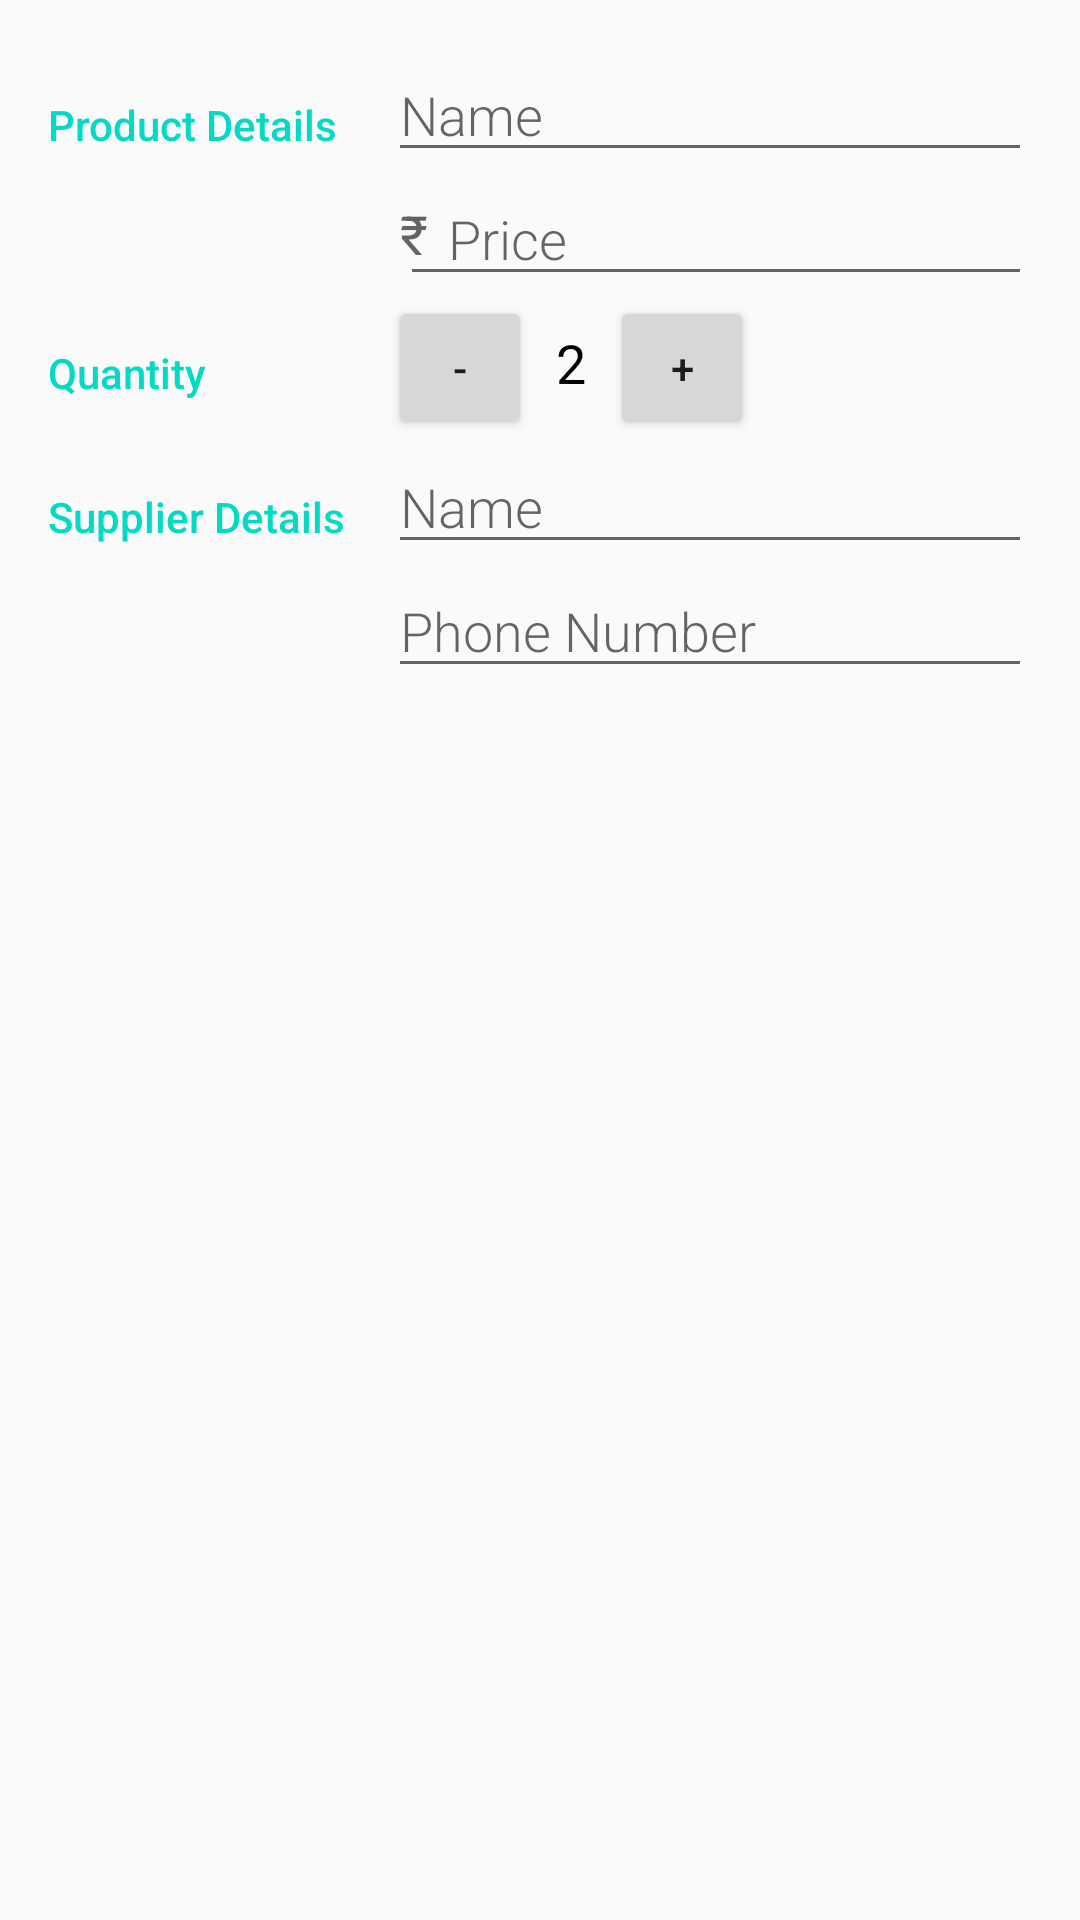

Here is an Android app screen rendered from its layout file. Give the layout XML and the strings, colors and styles it references.
<!-- AndroidManifest.xml: activity theme EditorTheme -->
<!-- res/layout/activity_editor.xml -->
<?xml version="1.0" encoding="utf-8"?>
<LinearLayout xmlns:android="http://schemas.android.com/apk/res/android"
    xmlns:tools="http://schemas.android.com/tools"
    android:layout_width="match_parent"
    android:layout_height="match_parent"
    android:orientation="vertical"
    android:padding="16dp"
    tools:context=".EditorActivity">

    <LinearLayout
        android:layout_width="match_parent"
        android:layout_height="wrap_content"
        android:orientation="horizontal">

        <TextView
            style="@style/CategoryStyle"
            android:text="@string/category_product_details" />

        <LinearLayout
            android:layout_width="0dp"
            android:layout_height="wrap_content"
            android:layout_weight="2"
            android:orientation="vertical"
            android:paddingLeft="@dimen/layout_left_padding">

            <EditText
                android:id="@+id/edit_product_name"
                style="@style/EditorFieldStyle"
                android:hint="@string/hint_product_name"
                android:inputType="textCapWords" />

            <RelativeLayout
                android:layout_width="match_parent"
                android:layout_height="wrap_content"
                android:paddingLeft="@dimen/layout_left_padding">

                <TextView
                    style="@style/EditorUnitsStyle"
                    android:text="@string/unit_product_price" />

                <EditText
                    android:id="@+id/edit_product_price"
                    style="@style/EditorFieldStyle"
                    android:hint="@string/hint_product_price"
                    android:inputType="number"
                    android:paddingLeft="@dimen/normal_padding" />

            </RelativeLayout>

        </LinearLayout>

    </LinearLayout>

    <LinearLayout
        android:layout_width="match_parent"
        android:layout_height="wrap_content"
        android:orientation="horizontal">

        <TextView
            style="@style/CategoryStyle"
            android:text="@string/category_quantity" />

        <LinearLayout
            android:layout_width="0dp"
            android:layout_height="wrap_content"
            android:layout_weight="2"
            android:orientation="horizontal"
            android:paddingLeft="@dimen/layout_left_padding">

            <Button
                android:id="@+id/decrement"
                android:layout_width="@dimen/button_size"
                android:layout_height="@dimen/button_size"
                android:layout_marginRight="@dimen/button_margin"
                android:text="@string/quantity_decrement" />

            <TextView
                android:id="@+id/quantity_text_view"
                android:layout_width="wrap_content"
                android:layout_height="wrap_content"
                android:text="@string/initial_quantity_value"
                android:textAppearance="?android:textAppearanceMedium"
                android:textColor="@android:color/black" />

            <Button
                android:id="@+id/increment"
                android:layout_width="@dimen/button_size"
                android:layout_height="@dimen/button_size"
                android:layout_marginLeft="@dimen/button_margin"
                android:text="@string/quantity_increment" />

        </LinearLayout>

    </LinearLayout>

    <LinearLayout
        android:layout_width="match_parent"
        android:layout_height="wrap_content"
        android:orientation="horizontal">

        <TextView
            style="@style/CategoryStyle"
            android:text="@string/category_supplier_details" />

        <LinearLayout
            android:layout_width="0dp"
            android:layout_height="wrap_content"
            android:layout_weight="2"
            android:orientation="vertical"
            android:paddingLeft="@dimen/layout_left_padding">

            <EditText
                android:id="@+id/edit_supplier_name"
                style="@style/EditorFieldStyle"
                android:hint="@string/hint_supplier_name"
                android:inputType="textCapWords" />

            <EditText
                android:id="@+id/edit_supplier_phone_number"
                style="@style/EditorFieldStyle"
                android:hint="@string/hint_supplier_phone_number"
                android:inputType="phone" />

        </LinearLayout>

    </LinearLayout>

</LinearLayout>
<!-- resources referenced by this layout -->
<resources>
  <dimen name="button_margin">8dp</dimen>
  <dimen name="button_size">48dp</dimen>
  <dimen name="layout_left_padding">4dp</dimen>
  <dimen name="normal_padding">16dp</dimen>
  <string name="category_product_details">Product Details</string>
  <string name="category_quantity">Quantity</string>
  <string name="category_supplier_details">Supplier Details</string>
  <string name="hint_product_name">Name</string>
  <string name="hint_product_price">Price</string>
  <string name="hint_supplier_name">Name</string>
  <string name="hint_supplier_phone_number">Phone Number</string>
  <string name="initial_quantity_value">2</string>
  <string name="quantity_decrement">-</string>
  <string name="quantity_increment">+</string>
  <string name="unit_product_price">₹</string>
  <style name="CategoryStyle">
          <item name="android:layout_height">wrap_content</item>
          <item name="android:layout_width">0dp</item>
          <item name="android:layout_weight">1</item>
          <item name="android:paddingTop">@dimen/normal_padding</item>
          <item name="android:textColor">@color/colorAccent</item>
          <item name="android:fontFamily">sans-serif-medium</item>
          <item name="android:textAppearance">?android:textAppearanceSmall</item>
      </style>
  <style name="EditorFieldStyle">
          <item name="android:layout_height">wrap_content</item>
          <item name="android:layout_width">match_parent</item>
          <item name="android:fontFamily">sans-serif-light</item>
          <item name="android:textAppearance">?android:textAppearanceMedium</item>
      </style>
  <style name="EditorUnitsStyle">
          <item name="android:layout_height">wrap_content</item>
          <item name="android:layout_width">wrap_content</item>
          <item name="android:layout_alignParentLeft">true</item>
          <item name="android:layout_centerVertical">true</item>
          <item name="android:textAppearance">?android:textAppearanceMedium</item>
      </style>
  <style name="EditorTheme" parent="Theme.AppCompat.Light.DarkActionBar">
          <item name="colorPrimary">@color/editorColorPrimary</item>
          <item name="colorPrimaryDark">@color/editorColorPrimaryDark</item>
          <item name="colorAccent">@color/colorAccent</item>
      </style>
  <!-- not gathered from this repository: default colours our renderer supplied (Android Studio template values) -->
  <color name="colorAccent">#FF03DAC5</color>
</resources>
